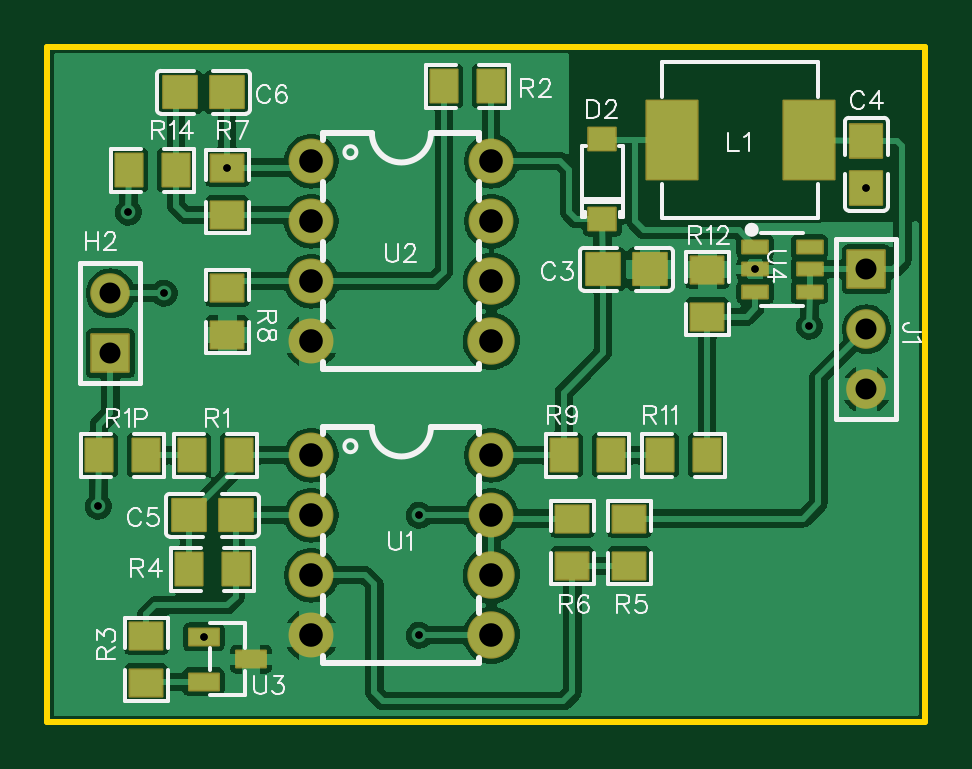
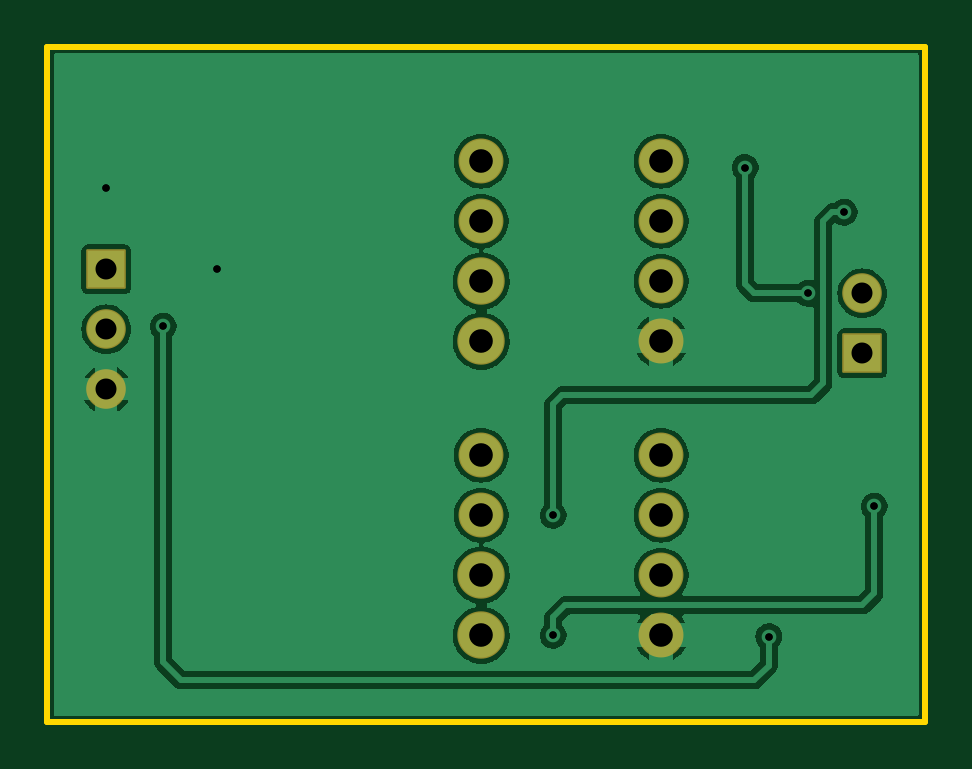
Circuit board: 9 layer files. Board 37.2 x 28.6 mm.
- drill: Drill_PTH_Through.DRL (800 bytes)
- drill: Drill_PTH_Through_Via.DRL (415 bytes)
- outline: Gerber_BoardOutlineLayer.GKO (528 bytes)
- bottom_copper: Gerber_BottomLayer.GBL (31711 bytes)
- bottom_mask: Gerber_BottomSolderMaskLayer.GBS (1202 bytes)
- top_copper: Gerber_TopLayer.GTL (73584 bytes)
- paste: Gerber_TopPasteMaskLayer.GTP (9907 bytes)
- top_silk: Gerber_TopSilkscreenLayer.GTO (22057 bytes)
- top_mask: Gerber_TopSolderMaskLayer.GTS (4212 bytes)

=== drill: Drill_PTH_Through.DRL ===
M48
METRIC,LZ,000.000
;FILE_FORMAT=3:3
;TYPE=PLATED
;Layer: PTH_Through
;EasyEDA v6.5.47, 2024-12-22 15:22:41
;e1e7952599984f8b88d5fc9924ef2239,3d6967793dfb4ab392e21a473a945d40,10
;Gerber Generator version 0.2
;Holesize 1 = 0.310 mm
T01C0.310
;Holesize 2 = 0.889 mm
T02C0.889
;Holesize 3 = 1.000 mm
T03C1.000
%
G05
G90
T01
X021463Y054468
X029591Y039751
X029591Y034671
X016002Y040132
X046101Y047752
X018796Y049149
X017272Y052578
X020463Y034605
X048514Y053610
X043809Y050165
T02
X016510Y046609
X016510Y049149
X048514Y045085
X048514Y047625
X048514Y050165
T03
X025019Y042291
X025019Y039751
X025019Y037211
X025019Y034671
X032639Y034671
X032639Y039751
X032639Y042291
X032639Y037211
X025019Y054737
X025019Y052197
X025019Y049657
X025019Y047117
X032639Y047117
X032639Y052197
X032639Y054737
X032639Y049657
M30

=== drill: Drill_PTH_Through_Via.DRL ===
M48
METRIC,LZ,000.000
;FILE_FORMAT=3:3
;TYPE=PLATED
;Layer: PTH_Through_Via
;EasyEDA v6.5.47, 2024-12-22 15:22:41
;e1e7952599984f8b88d5fc9924ef2239,3d6967793dfb4ab392e21a473a945d40,10
;Gerber Generator version 0.2
;Holesize 1 = 0.310 mm
T01C0.310
%
G05
G90
T01
X021463Y054468
X029591Y039751
X029591Y034671
X016002Y040132
X046101Y047752
X018796Y049149
X017272Y052578
X020463Y034605
X048514Y053610
X043809Y050165
M30

=== outline: Gerber_BoardOutlineLayer.GKO ===
G04 Layer: BoardOutlineLayer*
G04 EasyEDA v6.5.47, 2024-12-22 15:22:41*
G04 e1e7952599984f8b88d5fc9924ef2239,3d6967793dfb4ab392e21a473a945d40,10*
G04 Gerber Generator version 0.2*
G04 Scale: 100 percent, Rotated: No, Reflected: No *
G04 Dimensions in millimeters *
G04 leading zeros omitted , absolute positions ,4 integer and 5 decimal *
%FSLAX45Y45*%
%MOMM*%

%ADD10C,0.2540*%
D10*
X1384300Y5918200D02*
G01*
X1384300Y5956300D01*
X5100065Y5956300D01*
X5100065Y3100070D01*
X1384300Y3100070D01*
X1384300Y5918200D01*

%LPD*%
M02*

=== bottom_copper: Gerber_BottomLayer.GBL (31711 bytes, source omitted) ===
=== bottom_mask: Gerber_BottomSolderMaskLayer.GBS ===
G04 Layer: BottomSolderMaskLayer*
G04 EasyEDA v6.5.47, 2024-12-22 15:22:41*
G04 e1e7952599984f8b88d5fc9924ef2239,3d6967793dfb4ab392e21a473a945d40,10*
G04 Gerber Generator version 0.2*
G04 Scale: 100 percent, Rotated: No, Reflected: No *
G04 Dimensions in millimeters *
G04 leading zeros omitted , absolute positions ,4 integer and 5 decimal *
%FSLAX45Y45*%
%MOMM*%

%AMMACRO1*4,1,8,-0.8085,-0.8382,-0.8382,-0.8082,-0.8382,0.8085,-0.8085,0.8382,0.8082,0.8382,0.8382,0.8085,0.8382,-0.8082,0.8082,-0.8382,-0.8085,-0.8382,0*%
%ADD10MACRO1*%
%ADD11C,1.6764*%
%ADD12C,1.9016*%
%ADD13C,2.0066*%

%LPD*%
D10*
G01*
X1651000Y4660900D03*
D11*
G01*
X1651000Y4914900D03*
G01*
X4851400Y4508500D03*
G01*
X4851400Y4762500D03*
D10*
G01*
X4851400Y5016500D03*
D12*
G01*
X2501900Y4229100D03*
G01*
X2501900Y3975100D03*
G01*
X2501900Y3721100D03*
G01*
X2501900Y3467100D03*
D13*
G01*
X3263900Y3467100D03*
D12*
G01*
X3263900Y3975100D03*
G01*
X3263900Y4229100D03*
D13*
G01*
X3263900Y3721100D03*
D12*
G01*
X2501900Y5473700D03*
G01*
X2501900Y5219700D03*
G01*
X2501900Y4965700D03*
G01*
X2501900Y4711700D03*
D13*
G01*
X3263900Y4711700D03*
D12*
G01*
X3263900Y5219700D03*
G01*
X3263900Y5473700D03*
D13*
G01*
X3263900Y4965700D03*
M02*

=== top_copper: Gerber_TopLayer.GTL (73584 bytes, source omitted) ===
=== paste: Gerber_TopPasteMaskLayer.GTP (9907 bytes, source omitted) ===
=== top_silk: Gerber_TopSilkscreenLayer.GTO (22057 bytes, source omitted) ===
=== top_mask: Gerber_TopSolderMaskLayer.GTS ===
G04 Layer: TopSolderMaskLayer*
G04 EasyEDA v6.5.47, 2024-12-22 15:22:41*
G04 e1e7952599984f8b88d5fc9924ef2239,3d6967793dfb4ab392e21a473a945d40,10*
G04 Gerber Generator version 0.2*
G04 Scale: 100 percent, Rotated: No, Reflected: No *
G04 Dimensions in millimeters *
G04 leading zeros omitted , absolute positions ,4 integer and 5 decimal *
%FSLAX45Y45*%
%MOMM*%

%AMMACRO1*4,1,8,-0.7261,-0.7258,-0.7558,-0.6958,-0.7558,0.6961,-0.7261,0.7258,0.7258,0.7258,0.7558,0.6961,0.7558,-0.6958,0.7258,-0.7258,-0.7261,-0.7258,0*%
%AMMACRO2*4,1,8,-0.7262,-0.7258,-0.7559,-0.6958,-0.7559,0.6961,-0.7262,0.7258,0.7259,0.7258,0.7559,0.6961,0.7559,-0.6958,0.7259,-0.7258,-0.7262,-0.7258,0*%
%AMMACRO3*4,1,8,-0.6961,-0.7558,-0.7258,-0.7258,-0.7258,0.7261,-0.6961,0.7558,0.6958,0.7558,0.7258,0.7261,0.7258,-0.7258,0.6958,-0.7558,-0.6961,-0.7558,0*%
%AMMACRO4*4,1,8,-0.6961,-0.7559,-0.7258,-0.7259,-0.7258,0.7262,-0.6961,0.7559,0.6958,0.7559,0.7258,0.7262,0.7258,-0.7259,0.6958,-0.7559,-0.6961,-0.7559,0*%
%AMMACRO5*4,1,8,-0.5961,-0.5258,-0.6259,-0.4958,-0.6259,0.4961,-0.5961,0.5258,0.5959,0.5258,0.6259,0.4961,0.6259,-0.4958,0.5959,-0.5258,-0.5961,-0.5258,0*%
%AMMACRO6*4,1,8,-0.8085,-0.8382,-0.8382,-0.8082,-0.8382,0.8085,-0.8085,0.8382,0.8082,0.8382,0.8382,0.8085,0.8382,-0.8082,0.8082,-0.8382,-0.8085,-0.8382,0*%
%AMMACRO7*4,1,8,-1.096,-1.7108,-1.1257,-1.6808,-1.1257,1.6811,-1.096,1.7108,1.0958,1.7108,1.1257,1.6811,1.1257,-1.6808,1.0958,-1.7108,-1.096,-1.7108,0*%
%AMMACRO8*4,1,8,-0.5874,-0.7394,-0.6171,-0.7094,-0.6171,0.7097,-0.5874,0.7394,0.5871,0.7394,0.6171,0.7097,0.6171,-0.7094,0.5871,-0.7394,-0.5874,-0.7394,0*%
%AMMACRO9*4,1,8,-0.7097,-0.6171,-0.7394,-0.5871,-0.7394,0.5874,-0.7097,0.6171,0.7094,0.6171,0.7394,0.5874,0.7394,-0.5871,0.7094,-0.6171,-0.7097,-0.6171,0*%
%AMMACRO10*4,1,8,-0.6462,-0.4008,-0.6759,-0.3708,-0.6759,0.3711,-0.6462,0.4008,0.6459,0.4008,0.6759,0.3711,0.6759,-0.3708,0.6459,-0.4008,-0.6462,-0.4008,0*%
%AMMACRO11*4,1,8,-0.557,-0.3167,-0.5867,-0.2868,-0.5867,0.287,-0.557,0.3167,0.5568,0.3167,0.5867,0.287,0.5867,-0.2868,0.5568,-0.3167,-0.557,-0.3167,0*%
%ADD10MACRO1*%
%ADD11MACRO2*%
%ADD12MACRO3*%
%ADD13MACRO4*%
%ADD14MACRO5*%
%ADD15MACRO6*%
%ADD16C,1.6764*%
%ADD17MACRO7*%
%ADD18MACRO8*%
%ADD19MACRO9*%
%ADD20MACRO10*%
%ADD21MACRO11*%
%ADD22C,1.9016*%
%ADD23C,2.0066*%

%LPD*%
D10*
G01*
X3935412Y5016487D03*
D11*
G01*
X3735400Y5016487D03*
D12*
G01*
X4851412Y5360987D03*
D13*
G01*
X4851412Y5560999D03*
D11*
G01*
X1982800Y3975087D03*
D10*
G01*
X2182812Y3975087D03*
G01*
X2144712Y5765787D03*
D11*
G01*
X1944700Y5765787D03*
D14*
G01*
X3733800Y5566740D03*
G01*
X3733800Y5228259D03*
D15*
G01*
X1651000Y4660900D03*
D16*
G01*
X1651000Y4914900D03*
G01*
X4851400Y4508500D03*
G01*
X4851400Y4762500D03*
D15*
G01*
X4851400Y5016500D03*
D17*
G01*
X4609287Y5562587D03*
G01*
X4026712Y5562587D03*
D18*
G01*
X1995487Y4229100D03*
G01*
X2195512Y4229100D03*
G01*
X1601787Y4229100D03*
G01*
X1801812Y4229100D03*
G01*
X3262312Y5791200D03*
G01*
X3062287Y5791200D03*
D19*
G01*
X1803400Y3465512D03*
G01*
X1803400Y3265487D03*
D18*
G01*
X1982787Y3746500D03*
G01*
X2182812Y3746500D03*
D19*
G01*
X3848100Y3760787D03*
G01*
X3848100Y3960812D03*
G01*
X3606800Y3960812D03*
G01*
X3606800Y3760787D03*
G01*
X2146300Y5246687D03*
G01*
X2146300Y5446712D03*
G01*
X2146300Y4738687D03*
G01*
X2146300Y4938712D03*
D18*
G01*
X3770312Y4229100D03*
G01*
X3570287Y4229100D03*
G01*
X4176712Y4229100D03*
G01*
X3976687Y4229100D03*
G01*
X1928812Y5435600D03*
G01*
X1728787Y5435600D03*
D19*
G01*
X4178300Y4814887D03*
G01*
X4178300Y5014912D03*
D20*
G01*
X2046300Y3460496D03*
G01*
X2046300Y3270503D03*
G01*
X2246299Y3365500D03*
D21*
G01*
X4380890Y5111496D03*
G01*
X4380890Y5016500D03*
G01*
X4380890Y4921504D03*
G01*
X4610709Y4921504D03*
G01*
X4610709Y5016500D03*
G01*
X4610709Y5111496D03*
D22*
G01*
X2501900Y4229100D03*
G01*
X2501900Y3975100D03*
G01*
X2501900Y3721100D03*
G01*
X2501900Y3467100D03*
D23*
G01*
X3263900Y3467100D03*
D22*
G01*
X3263900Y3975100D03*
G01*
X3263900Y4229100D03*
D23*
G01*
X3263900Y3721100D03*
D22*
G01*
X2501900Y5473700D03*
G01*
X2501900Y5219700D03*
G01*
X2501900Y4965700D03*
G01*
X2501900Y4711700D03*
D23*
G01*
X3263900Y4711700D03*
D22*
G01*
X3263900Y5219700D03*
G01*
X3263900Y5473700D03*
D23*
G01*
X3263900Y4965700D03*
M02*

